Image classification data set "images_224" (alekkiq/neural-networks-g5 on GitHub). Class labels (3): bottles, cups, plates.

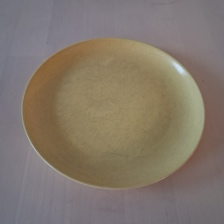
Label: plates

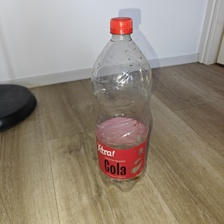
Label: bottles

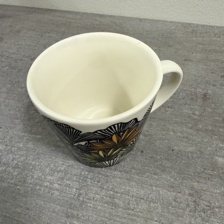
Label: cups

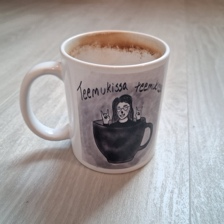
Label: cups

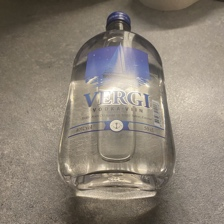
Label: bottles

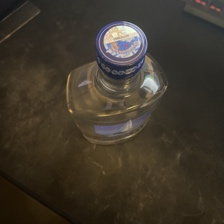
Label: bottles
